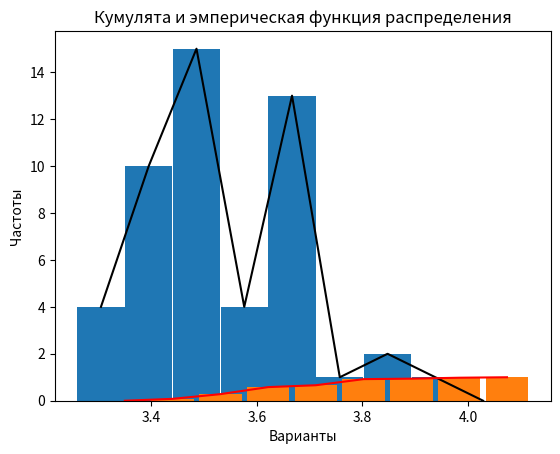

Recreate this plot in Python.
import matplotlib.pyplot as plt
import math

# Даны значения ширины пера круглой плашки(в мм)
AArray = [3.69, 3.56, 3.52, 3.68, 3.49, 3.58, 3.59, 3.54, 3.35, 3.69, 3.87, 3.67, 3.79,
          3.75, 3.43, 3.50, 3.57, 3.53, 3.49, 3.68, 3.36, 3.63, 3.51, 3.99, 3.90, 3.53,
          3.50, 3.55, 3.40, 3.73, 3.72, 3.53, 3.42, 3.72, 3.68, 3.46, 3.46, 3.36, 3.37,
          3.53, 3.48, 3.70, 3.48, 3.68, 3.46, 3.61, 3.57, 3.47, 3.74, 3.47]

# Вычислим размах варьирования признака X
Xmax = max(AArray)
Xmin = min(AArray)
R = Xmax - Xmin
print("Xmax = ", Xmax)
print("Xmin = ", Xmin)
print("R = ", R)
n = len(AArray)
print("n = ",n)

# Определим число интервалов k
k = len(AArray) ** 0.5
print("k = ", k)

# Найдем длину(h) частичных интервалов
h = R/k
print("h = ", h)

# Подсчитаем число вариант, попадающих в каждый интервал
XArray = []
NArray = []
X0 = Xmin - 0.5 * h      # начало первого интервала
Xk = Xmax + 0.5 * h      # конец последнего интервала

i = 0
XArray.append(X0)
while XArray[i] < Xk:
    i += 1
    prom = XArray[i-1] + h
    XArray.append(prom)
    print("%.2f" % XArray[i], " ", i)

for i in range(len(XArray)):
    count = 0
    for j in range(len(AArray)):
        if XArray[i] <= AArray[j] < XArray[i+1]:
            count += 1
    NArray.append(count)

# Контроль
summ = 0
for i in range(len(NArray)):
    summ += (NArray[i])
if summ == len(AArray):
    print("Control = All good")
else:
    print("Control = All bad")

# Запишем дискретный вариационный ряд
XiArray = []
Xi_Array = []
for i in range(9):
    Xi = (XArray[i] + XArray[i+1]) / 2 
    XiArray.append(Xi)
XiArray.append(0)
for i in range(8):
    if i == 8:
        break
    print("%.2f - %.2f : n = %.f, Xi = %.2f" % (XArray[i], XArray[i + 1], NArray[i], XiArray[i]))

# Изобразим вариационные ряды графически
plt.xlabel('Интервалы')
plt.ylabel('h')
plt.title('Вариационный ряд')
plt.grid(True)
plt.bar(XArray[:-1], NArray[:-1], h - 0.001)
plt.plot(XArray[:-1], NArray[:-1], color="black")
plt.show()

# Построим кумуляту
WArray = []
wArray = [0]

for i in range(len(XiArray)):
    wArray.append(NArray[i]/n)
    if i == 0:
        WArray.append(wArray[i])
    else:
        WArray.append(WArray[i-1]+wArray[i])

plt.title('Кумулятивная кривая')
plt.xlabel('Варианты')
plt.ylabel('Накопительные частоты')
plt.grid()
#plt.plot(XArray[:-1], WArray[:-1], color="red")
#plt.show()

# Найдем эмпирическую функцию
EmpArray = []
Nx = 0
for i in range(len(XArray)):
    EmpArray.append(Nx / n)
    Nx += NArray[i] 

plt.title('Кумулята и эмперическая функция распределения')
plt.xlabel('Варианты')
plt.ylabel('Частоты')
plt.bar(XiArray[:-1],EmpArray[:-1], h-0.01)
plt.plot(XiArray[:-1], WArray[:-1], color = "red")
plt.show()

# Вычислить моду, медиану, выборочную среднюю, выборочную
# дисперсию, выборочное среднее квадратическое отклонение, коэффициент вариации, асимметрию, эксцесс.
Nmax = max(NArray)
UiArray = []
for i in range(len(XiArray)):
    if Nmax == NArray[i]:
        MoX = XiArray[i-1]
        MeX = (MoX + XiArray[i])/2
for i in range(len(XiArray)-1):
    UiArray.append((XiArray[i]-MoX)/h)

# Найдем условные начальные моменты
M1 = 0
M2 = 0
M3 = 0
M4 = 0

for i in range(len(UiArray)):
    M1 += (NArray[i] * UiArray[i])
    M2 += (NArray[i] * UiArray[i]) ** 2
    M3 += (NArray[i] * UiArray[i]) ** 3
    M4 += (NArray[i] * UiArray[i]) ** 4
# print(M1,M2,M3,M4)

M1 /= n
M2 /= n
M3 /= n
M4 /= n
# print(M1,M2,M3,M4)

# Найдем выборочную среднюю
AverX = M1 * h + MoX
# Найдем выборочную дисперсию
Dispertion = (M2 - M1**2) * h**2
# Вычислим выборочное средне квадратичное отклонение
AverDeviation = math.sqrt(Dispertion)
# Вычислим коэффициент вариации
VariationCoef = AverDeviation / AverX
# Найдем центральные моменты третьего и четвертого порядков
m3 = (M3 - 3 * M2 * M1 + 2 * M1 ** 3) * h ** 3
m4 = (M4 - 4 * M3 * M1 + 6 * M2 * M1 ** 2 - 3 * M1 ** 4) * h ** 4
# Найдем ассиметрию и эксцесс
As = m3 / AverDeviation ** 3
Ex = m4 / AverDeviation ** 4 - 3

# Построим доверительные интервалы для истинного значения измеряемой величины и
# среднего квадратического отклонения генеральной совокупности.
t = 2.009  # y = 0.95 по таблице Лапласа
buf = AverDeviation / math.sqrt(n) * t
# Доверительный интервал:
min1 = AverX - buf
max1 = AverX + buf
q = 0.21 # y = 0.95 по таблице Лапласа
min2 = AverDeviation * (1 - q)
max2 = AverDeviation * (1 + q)

print(f"{round(min1, 2)} < a < {round(max1, 2)}")
print(f"{round(min2, 2)} < S < {round(max2, 2)}")